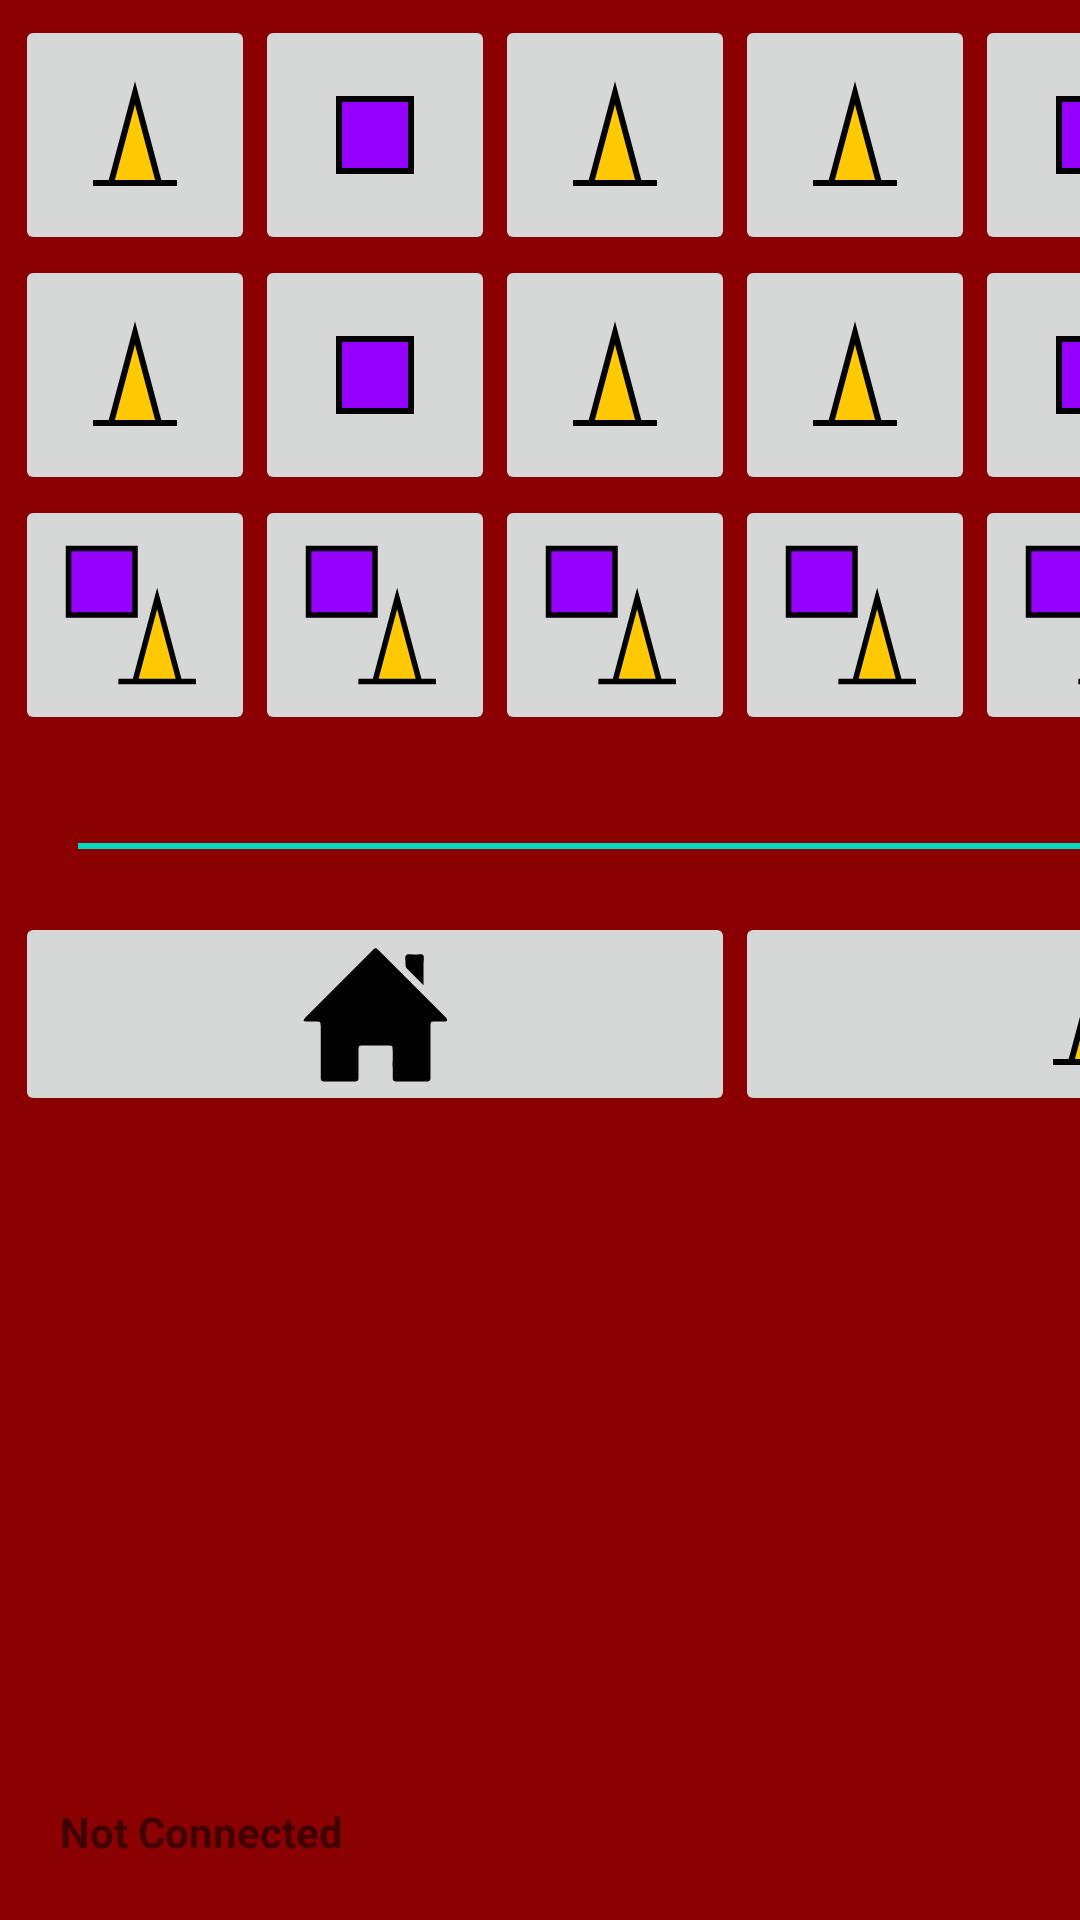

Write the Android layout XML for this screen, with the resource values it uses.
<!-- AndroidManifest.xml: application theme Theme.Projectowen -->
<!-- res/layout/activity_score.xml -->
<?xml version="1.0" encoding="utf-8"?>
<androidx.constraintlayout.widget.ConstraintLayout xmlns:android="http://schemas.android.com/apk/res/android"
    xmlns:app="http://schemas.android.com/apk/res-auto"
    xmlns:tools="http://schemas.android.com/tools"
    android:layout_width="match_parent"
    android:layout_height="match_parent"
    android:background="#8b0000"
    tools:context=".ScoringActivity">

    <TableLayout
        android:id="@+id/tableLayout"
        android:layout_width="wrap_content"
        android:layout_height="wrap_content"
        android:layout_marginStart="5dp"
        android:layout_marginTop="5dp"
        app:layout_constraintStart_toStartOf="parent"
        app:layout_constraintTop_toTopOf="parent">

        <TableRow
            android:layout_width="match_parent"
            android:layout_height="match_parent">

            <ImageButton
                android:id="@+id/l2c0"
                android:layout_width="80dp"
                android:layout_height="80dp"
                app:srcCompat="@drawable/cone"
                tools:srcCompat="@drawable/cone" />

            <ImageButton
                android:id="@+id/l2c1"
                android:layout_width="80dp"
                android:layout_height="80dp"
                app:srcCompat="@drawable/cube"
                tools:srcCompat="@drawable/cube" />

            <ImageButton
                android:id="@+id/l2c2"
                android:layout_width="80dp"
                android:layout_height="80dp"
                app:srcCompat="@drawable/cone"
                tools:srcCompat="@drawable/cone" />

            <ImageButton
                android:id="@+id/l2c3"
                android:layout_width="80dp"
                android:layout_height="80dp"
                app:srcCompat="@drawable/cone"
                tools:srcCompat="@drawable/cone" />

            <ImageButton
                android:id="@+id/l2c4"
                android:layout_width="80dp"
                android:layout_height="80dp"
                app:srcCompat="@drawable/cube"
                tools:srcCompat="@drawable/cube" />

            <ImageButton
                android:id="@+id/l2c5"
                android:layout_width="80dp"
                android:layout_height="80dp"
                app:srcCompat="@drawable/cone"
                tools:srcCompat="@drawable/cone" />

            <ImageButton
                android:id="@+id/l2c6"
                android:layout_width="80dp"
                android:layout_height="80dp"
                app:srcCompat="@drawable/cone"
                tools:srcCompat="@drawable/cone" />

            <ImageButton
                android:id="@+id/l2c7"
                android:layout_width="80dp"
                android:layout_height="80dp"
                app:srcCompat="@drawable/cube"
                tools:srcCompat="@drawable/cube" />

            <ImageButton
                android:id="@+id/l2c8"
                android:layout_width="80dp"
                android:layout_height="80dp"
                app:srcCompat="@drawable/cone"
                tools:srcCompat="@drawable/cone" />
        </TableRow>

        <TableRow
            android:layout_width="match_parent"
            android:layout_height="match_parent">

            <ImageButton
                android:id="@+id/l1c0"
                android:layout_width="80dp"
                android:layout_height="80dp"
                app:srcCompat="@drawable/cone"
                tools:srcCompat="@drawable/cone" />

            <ImageButton
                android:id="@+id/l1c1"
                android:layout_width="80dp"
                android:layout_height="80dp"
                app:srcCompat="@drawable/cube"
                tools:srcCompat="@drawable/cube" />

            <ImageButton
                android:id="@+id/l1c2"
                android:layout_width="80dp"
                android:layout_height="80dp"
                app:srcCompat="@drawable/cone"
                tools:srcCompat="@drawable/cone" />

            <ImageButton
                android:id="@+id/l1c3"
                android:layout_width="80dp"
                android:layout_height="80dp"
                app:srcCompat="@drawable/cone"
                tools:srcCompat="@drawable/cone" />

            <ImageButton
                android:id="@+id/l1c4"
                android:layout_width="80dp"
                android:layout_height="80dp"
                app:srcCompat="@drawable/cube"
                tools:srcCompat="@drawable/cube" />

            <ImageButton
                android:id="@+id/l1c5"
                android:layout_width="80dp"
                android:layout_height="80dp"
                app:srcCompat="@drawable/cone"
                tools:srcCompat="@drawable/cone" />

            <ImageButton
                android:id="@+id/l1c6"
                android:layout_width="80dp"
                android:layout_height="80dp"
                app:srcCompat="@drawable/cone"
                tools:srcCompat="@drawable/cone" />

            <ImageButton
                android:id="@+id/l1c7"
                android:layout_width="80dp"
                android:layout_height="80dp"
                app:srcCompat="@drawable/cube"
                tools:srcCompat="@drawable/cube" />

            <ImageButton
                android:id="@+id/l1c8"
                android:layout_width="80dp"
                android:layout_height="80dp"
                app:srcCompat="@drawable/cone"
                tools:srcCompat="@drawable/cone" />
        </TableRow>

        <TableRow
            android:layout_width="match_parent"
            android:layout_height="wrap_content">

            <ImageButton
                android:id="@+id/l0c0"
                android:layout_width="80dp"
                android:layout_height="80dp"
                app:srcCompat="@drawable/cube_and_cone" />

            <ImageButton
                android:id="@+id/l0c1"
                android:layout_width="80dp"
                android:layout_height="80dp"
                app:srcCompat="@drawable/cube_and_cone"
                tools:srcCompat="@drawable/cube_and_cone" />

            <ImageButton
                android:id="@+id/l0c2"
                android:layout_width="80dp"
                android:layout_height="80dp"
                app:srcCompat="@drawable/cube_and_cone" />

            <ImageButton
                android:id="@+id/l0c3"
                android:layout_width="80dp"
                android:layout_height="80dp"
                app:srcCompat="@drawable/cube_and_cone" />

            <ImageButton
                android:id="@+id/l0c4"
                android:layout_width="80dp"
                android:layout_height="80dp"
                app:srcCompat="@drawable/cube_and_cone"
                tools:srcCompat="@drawable/cube_and_cone" />

            <ImageButton
                android:id="@+id/l0c5"
                android:layout_width="80dp"
                android:layout_height="80dp"
                app:srcCompat="@drawable/cube_and_cone" />

            <ImageButton
                android:id="@+id/l0c6"
                android:layout_width="80dp"
                android:layout_height="80dp"
                app:srcCompat="@drawable/cube_and_cone" />

            <ImageButton
                android:id="@+id/l0c7"
                android:layout_width="80dp"
                android:layout_height="80dp"
                app:srcCompat="@drawable/cube_and_cone"
                tools:srcCompat="@drawable/cube_and_cone" />

            <ImageButton
                android:id="@+id/l0c8"
                android:layout_width="80dp"
                android:layout_height="80dp"
                app:srcCompat="@drawable/cube_and_cone" />
        </TableRow>

    </TableLayout>

    <LinearLayout
        android:id="@+id/linearLayout"
        android:layout_width="match_parent"
        android:layout_height="0dp"
        android:layout_marginStart="20dp"
        android:layout_marginEnd="20dp"
        android:layout_marginBottom="20dp"
        android:orientation="horizontal"
        app:layout_constraintBottom_toBottomOf="parent"
        app:layout_constraintEnd_toEndOf="parent"
        app:layout_constraintStart_toStartOf="parent">

        <TextView
            android:id="@+id/connection_status"
            android:layout_width="wrap_content"
            android:layout_height="wrap_content"
            android:layout_weight="1"
            android:textStyle="bold"
            android:text="@string/not_connected" />
    </LinearLayout>

    <SeekBar
        android:id="@+id/rollers"
        android:layout_width="714dp"
        android:layout_height="42dp"
        android:layout_marginStart="10dp"
        android:layout_marginTop="16dp"
        android:max="200"
        android:progress="100"
        app:layout_constraintStart_toStartOf="parent"
        app:layout_constraintTop_toBottomOf="@+id/tableLayout" />

    <LinearLayout
        android:layout_width="127dp"
        android:layout_height="439dp"
        android:layout_marginStart="5dp"
        android:layout_marginTop="5dp"
        android:layout_marginEnd="5dp"
        android:layout_marginBottom="5dp"
        android:orientation="vertical"
        app:layout_constraintBottom_toTopOf="@+id/linearLayout"
        app:layout_constraintEnd_toEndOf="parent"
        app:layout_constraintHorizontal_bias="1.0"
        app:layout_constraintStart_toEndOf="@+id/tableLayout"
        app:layout_constraintTop_toTopOf="parent"
        app:layout_constraintVertical_bias="0.0">

        <ImageButton
            android:id="@+id/imageButton9"
            android:layout_width="match_parent"
            android:layout_height="wrap_content"
            android:layout_weight="1"
            app:srcCompat="@drawable/grid" />

        <ImageButton
            android:id="@+id/autoTab"
            android:layout_width="match_parent"
            android:layout_height="wrap_content"
            android:layout_weight="1"
            app:srcCompat="@drawable/robot" />

        <ImageButton
            android:id="@+id/imageButton7"
            android:layout_width="match_parent"
            android:layout_height="wrap_content"
            android:layout_weight="1"
            app:srcCompat="@drawable/cube" />

        <View
            android:id="@+id/view"
            android:layout_width="match_parent"
            android:layout_height="60dp"
            android:layout_weight="1" />
    </LinearLayout>

    <TableRow
        android:layout_width="720dp"
        android:layout_height="136dp"
        android:layout_marginStart="5dp"
        android:layout_marginTop="1dp"
        android:orientation="horizontal"
        app:layout_constraintStart_toStartOf="parent"
        app:layout_constraintTop_toBottomOf="@+id/rollers">

        <ImageButton
            android:id="@+id/home"
            android:layout_width="74dp"
            android:layout_height="68dp"
            android:layout_weight="1"
            android:scaleType="fitCenter"
            app:srcCompat="@drawable/home" />


        <ImageButton
            android:id="@+id/ledCone"
            android:layout_width="74dp"
            android:layout_height="68dp"
            android:layout_weight="1"
            android:scaleType="fitCenter"
            app:srcCompat="@drawable/cone" />

        <ImageButton
            android:id="@+id/ledCube"
            android:layout_width="74dp"
            android:layout_height="68dp"
            android:scaleType="fitCenter"
            android:layout_weight="1"
            app:srcCompat="@drawable/cube" />
    </TableRow>

</androidx.constraintlayout.widget.ConstraintLayout>
<!-- resources referenced by this layout -->
<resources>
  <!-- drawable cone (drawable) -->
  <vector xmlns:android="http://schemas.android.com/apk/res/android"
      android:width="48dp"
      android:height="48dp"
      android:viewportWidth="24"
      android:viewportHeight="24">
    <path
        android:pathData="M12,5l-4,15l-3,0l14,0l-3,0z"
        android:strokeWidth="1"
        android:fillColor="#FFC800"
        android:strokeColor="#000000"/>
  </vector>
  <!-- drawable cube (drawable) -->
  <vector xmlns:android="http://schemas.android.com/apk/res/android"
      android:width="48dp"
      android:height="48dp"
      android:viewportWidth="24"
      android:viewportHeight="24">
    <path
        android:pathData="M6,6l0,12l12,0l0,-12z"
        android:strokeWidth="1"
        android:fillColor="#9600FF"
        android:strokeColor="#000000"/>
  </vector>
  <!-- drawable cube_and_cone (drawable) -->
  <vector android:height="48dp" android:viewportHeight="26"
      android:viewportWidth="26" android:width="48dp" xmlns:android="http://schemas.android.com/apk/res/android">
      <path android:fillColor="#9600FF"
          android:pathData="M1,1l0,12l12,0l0,-12z"
          android:strokeColor="#000000" android:strokeWidth="1"/>
      <path android:fillColor="#FFC800"
          android:pathData="M17,10l-4,15l-3,0l14,0l-3,0z"
          android:strokeColor="#000000" android:strokeWidth="1"/>
  </vector>
  <!-- drawable grid (drawable) -->
  <?xml version="1.0" encoding="utf-8"?>
  <vector xmlns:android="http://schemas.android.com/apk/res/android"
      android:width="48dp"
      android:height="48dp"
      android:viewportWidth="16"
      android:viewportHeight="16">
  
      <path
          android:fillColor="#000000"
          android:pathData="M0 1.5A1.5 1.5 0 0 1 1.5 0h13A1.5 1.5 0 0 1 16 1.5v13a1.5 1.5 0 0 1-1.5 1.5h-13A1.5 1.5 0 0 1 0 14.5v-13zM1.5 1a0.5 0.5 0 0 0-0.5 0.5 V5h4V1H1.5zM5 6H1v4h4V6zm1 4h4V6H6v4zm-1 1H1v3.5a0.5 0.5 0 0 0 0.5 0.5 H5v-4zm1 0v4h4v-4H6zm5 0v4h3.5a0.5 0.5 0 0 0 0.5-0.5V11h-4zm0-1h4V6h-4v4zm0-5h4V1.5a0.5 0.5 0 0 0-0.5-0.5H11v4zm-1 0V1H6v4h4z" />
  </vector>
  <string name="not_connected">Not Connected</string>
  <style name="Theme.Projectowen" parent="Theme.MaterialComponents.DayNight.DarkActionBar">
          
          <item name="colorPrimary">@color/purple_500</item>
          <item name="colorPrimaryVariant">@color/purple_700</item>
          <item name="colorOnPrimary">@color/white</item>
          
          <item name="colorSecondary">@color/teal_200</item>
          <item name="colorSecondaryVariant">@color/teal_700</item>
          <item name="colorOnSecondary">@color/black</item>
          
          <item name="android:statusBarColor">?attr/colorPrimaryVariant</item>
          
          <item name="windowActionBar">false</item>
          <item name="windowNoTitle">true</item>
          <item name="android:windowFullscreen">true</item>
      </style>
  <color name="purple_500">#FF6200EE</color>
  <color name="purple_700">#FF3700B3</color>
  <color name="white">#FFFFFFFF</color>
  <color name="teal_200">#FF03DAC5</color>
  <color name="teal_700">#FF018786</color>
  <color name="black">#FF000000</color>
</resources>
